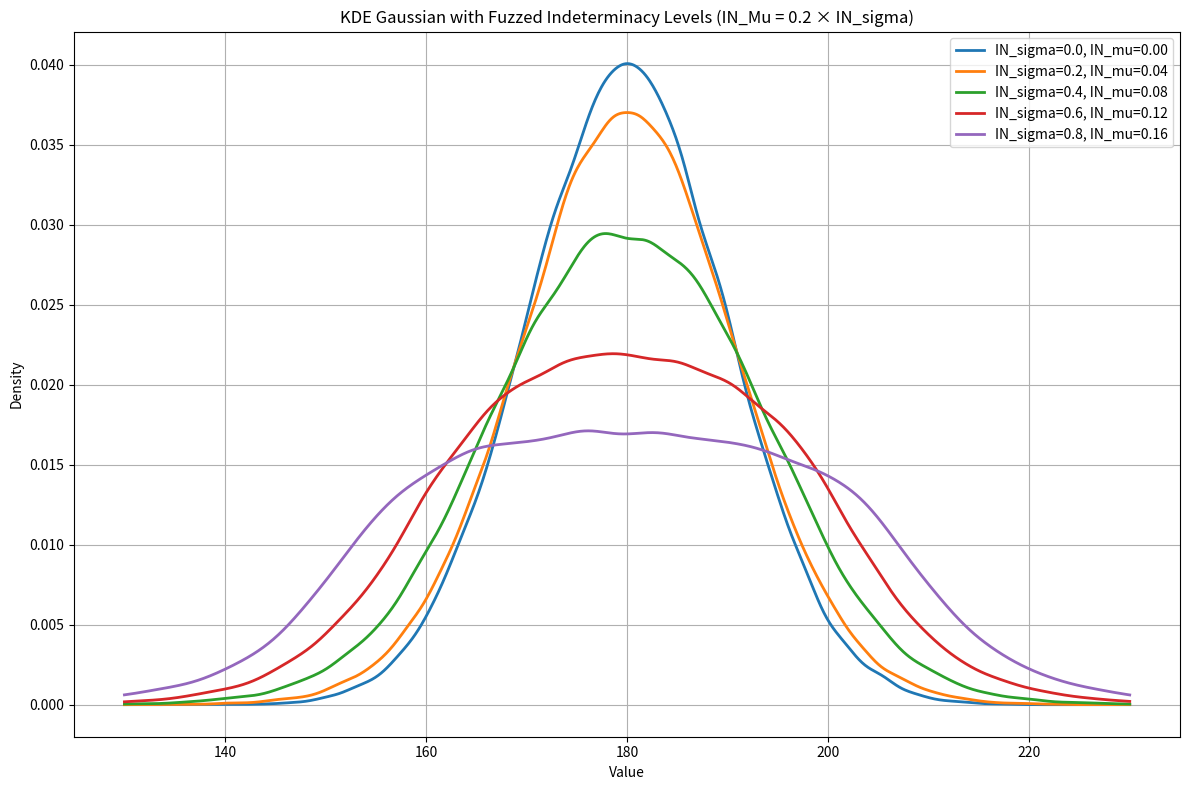

Write the Python code that produced this figure.
# -*- coding: utf-8 -*-
"""Gaussian.ipynb

Automatically generated by Colab.

Original file is located at
    https://colab.research.google.com/<link-removed>
"""

import numpy as np
import matplotlib.pyplot as plt
from scipy.stats import gaussian_kde

def generate_fuzzed_gaussian(mu, sigma, IN_sigma, k, size):
    IN_mu = k * IN_sigma  # Làm mờ mu dựa theo IN_sigma
    data = []

    for _ in range(size // 2):
        # Fuzz hóa mu và sigma
        fuzzed_mu = np.random.uniform(mu - mu * IN_mu, mu + mu * IN_mu)
        fuzzed_sigma = max(1e-6, np.random.uniform(sigma - sigma * IN_sigma, sigma + sigma * IN_sigma))

        # Sinh 2 biến chuẩn bằng Box-Muller
        u1, u2 = np.random.uniform(0, 1, 2)
        z0 = np.sqrt(-2 * np.log(u1)) * np.cos(2 * np.pi * u2)
        z1 = np.sqrt(-2 * np.log(u1)) * np.sin(2 * np.pi * u2)

        data.append(fuzzed_mu + fuzzed_sigma * z0)
        data.append(fuzzed_mu + fuzzed_sigma * z1)

    return np.array(data[:size])

# Tham số chính
mu, sigma, size = 180, 10, 100000
IN_sigma_levels = [0.0, 0.2, 0.4, 0.6, 0.8]
k = 0.2  # Hệ số fuzz mu dựa trên IN_sigma

# Vẽ biểu đồ KDE
plt.figure(figsize=(12, 8))
x_vals = np.linspace(mu - 5 * sigma, mu + 5 * sigma, 1000)

for IN_sigma in IN_sigma_levels:
    data = generate_fuzzed_gaussian(mu, sigma, IN_sigma, k, size)
    kde = gaussian_kde(data)
    plt.plot(x_vals, kde(x_vals), label=f"IN_sigma={IN_sigma}, IN_mu={k * IN_sigma:.2f}", linewidth=2)

plt.title("KDE Gaussian with Fuzzed Indeterminacy Levels (IN_Mu = 0.2 × IN_sigma)")
plt.xlabel("Value")
plt.ylabel("Density")
plt.legend()
plt.grid(True)
plt.tight_layout()
plt.show()

import numpy as np
import pandas as pd
from scipy.stats import skew, kurtosis, kstest

# Hàm sinh dữ liệu Gaussian có fuzz mu và sigma
def generate_fuzzed_gaussian(mu, sigma, k, IN_sigma, size):
    IN_mu = k * IN_sigma  # Tỉ lệ fuzz cho mu
    data = []
    for _ in range(size // 2):
        fuzzed_mu = np.random.uniform(mu - mu * IN_mu, mu + mu * IN_mu)
        fuzzed_sigma = max(0.1, np.random.uniform(sigma - sigma * IN_sigma, sigma + sigma * IN_sigma))
        u1, u2 = np.random.uniform(0, 1, 2)
        z0 = np.sqrt(-2 * np.log(u1)) * np.cos(2 * np.pi * u2)
        z1 = np.sqrt(-2 * np.log(u1)) * np.sin(2 * np.pi * u2)
        data.append(fuzzed_mu + fuzzed_sigma * z0)
        data.append(fuzzed_mu + fuzzed_sigma * z1)
    return np.array(data[:size])

# Hàm thống kê mô tả + kiểm định KS
def summarize(data, label, ref_mu, ref_sigma):
    return {
        "type": label,
        "mean": np.mean(data),
        "std": np.std(data),
        "skew": skew(data),
        "kurtosis": kurtosis(data),
        "ks_pvalue": kstest(data, 'norm', args=(ref_mu, ref_sigma)).pvalue
    }

# Tham số đầu vào
mu, sigma, size = 180, 10, 100000
k = 0.2
IN_sigma_levels = [0.0, 0.2, 0.4, 0.6, 0.8]

# Thực hiện sinh và tổng hợp dữ liệu
summary = []
for IN in IN_sigma_levels:
    data = generate_fuzzed_gaussian(mu, sigma, k, IN, size)
    label = f"IN={IN}"
    summary.append(summarize(data, label, mu, sigma))

# In kết quả
df = pd.DataFrame(summary)
print(df.to_string(index=False))

